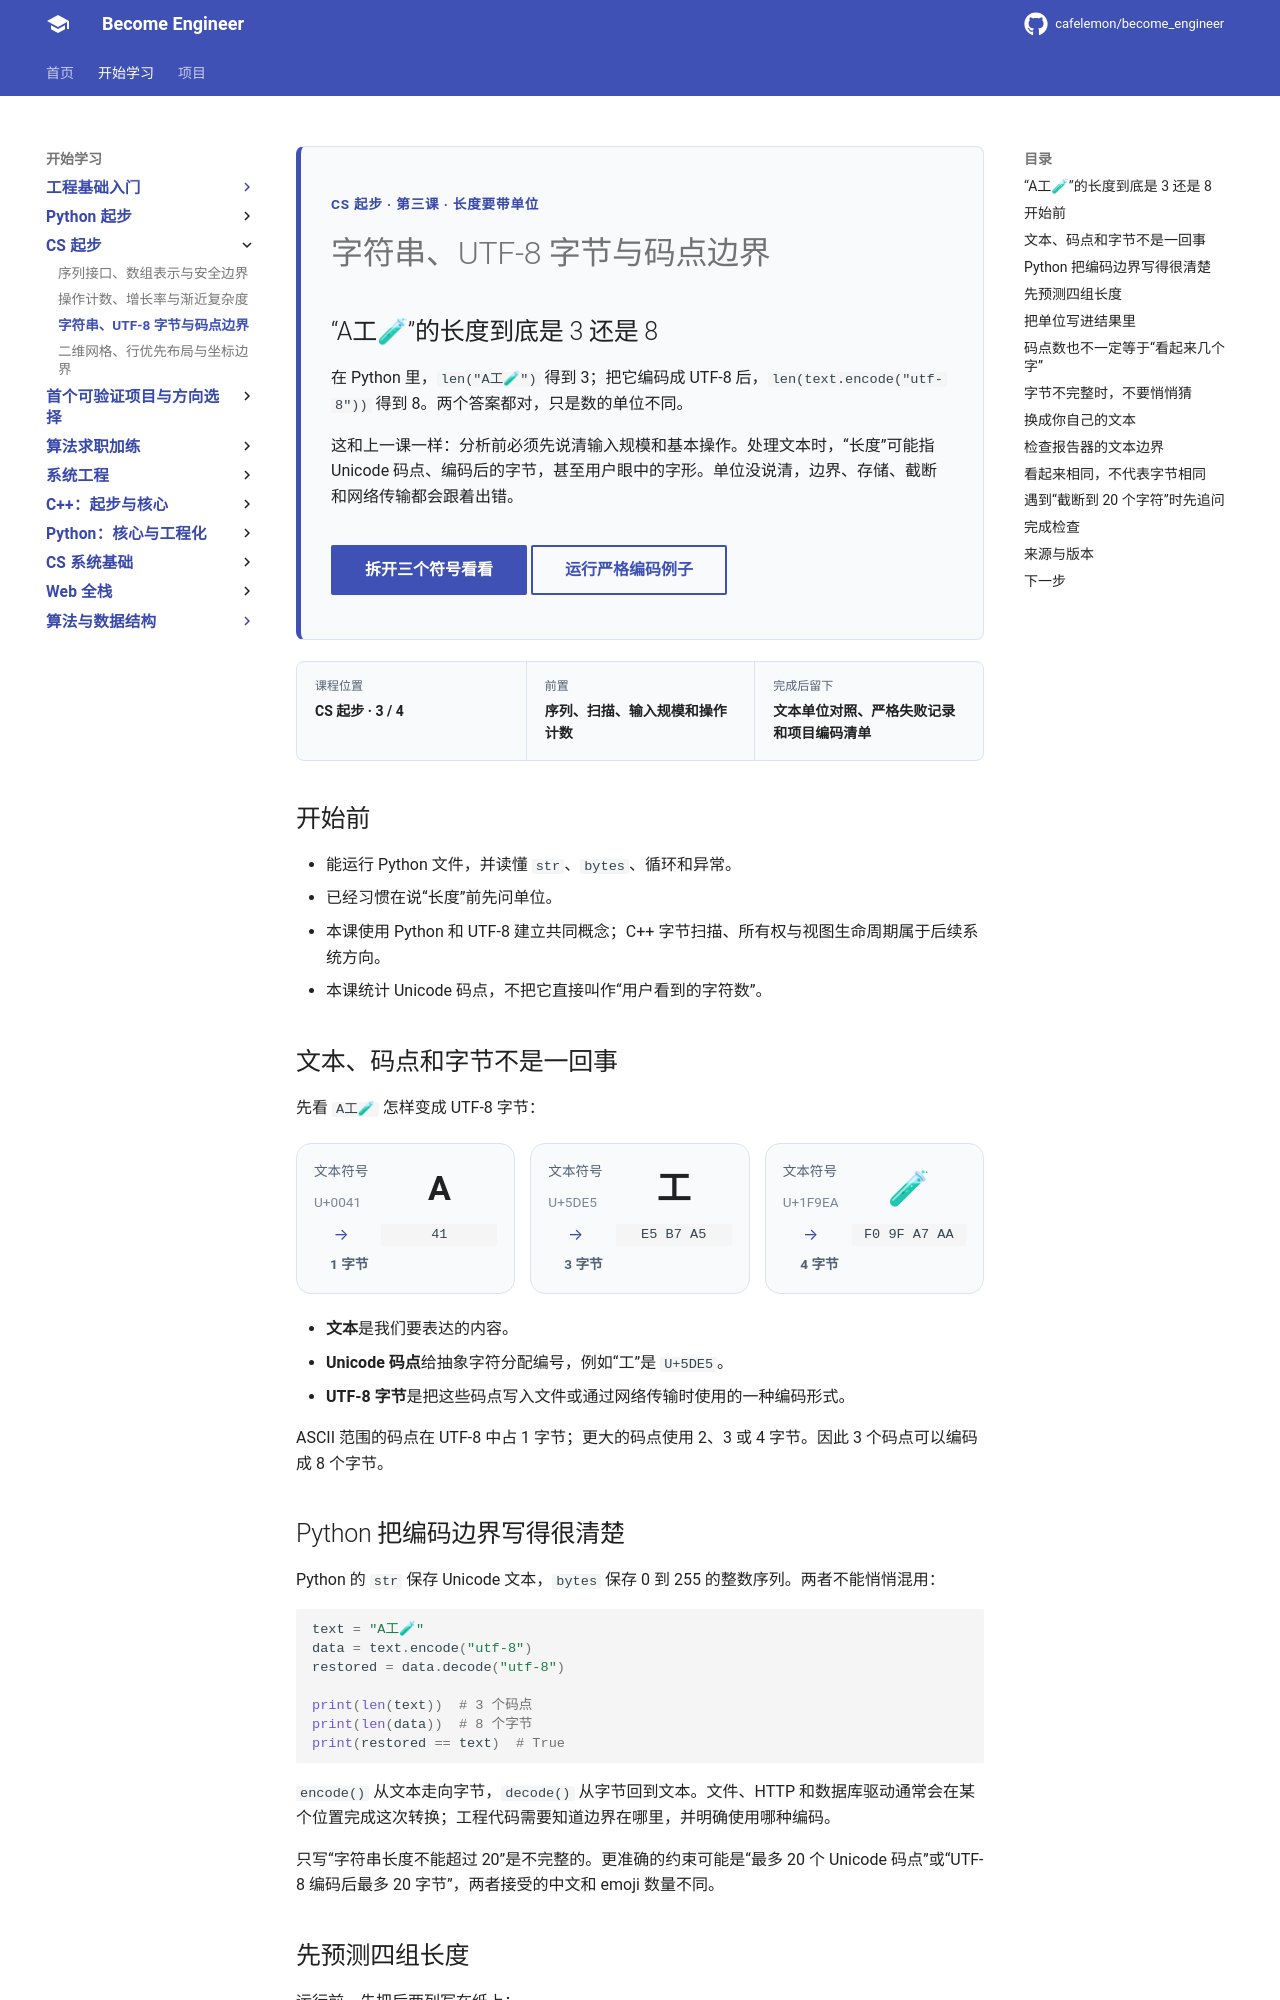

repository: cafelemon/become_engineer · page: learning-paths/cs-core/03-string-utf8-byte-code-point-boundaries/index.html · generator: mkdocs

<div class="be-tutor-mount" data-tutor-lesson="cs-core-03" aria-hidden="true"></div>

<section id="overview-text-units" class="be-page-hero be-lesson-hero" data-learning-context="overview-text-units" data-context-type="overview" markdown="1">

<span class="be-page-eyebrow">CS 起步 · 第三课 · 长度要带单位</span>

# 字符串、UTF-8 字节与码点边界

## “A工🧪”的长度到底是 3 还是 8

在 Python 里，<code>len("A工🧪")</code> 得到 3；把它编码成 UTF-8 后，<code>len(text.encode("utf-8"))</code> 得到 8。两个答案都对，只是数的单位不同。

这和上一课一样：分析前必须先说清输入规模和基本操作。处理文本时，“长度”可能指 Unicode 码点、编码后的字节，甚至用户眼中的字形。单位没说清，边界、存储、截断和网络传输都会跟着出错。

<div class="be-page-actions" markdown="1">
[拆开三个符号看看](#concept-text-codepoint-byte){ .md-button .md-button--primary }
[运行严格编码例子](#reproduce-text-trace){ .md-button }
</div>

</section>

<div class="be-lesson-overview">
  <div><span>课程位置</span><strong>CS 起步 · 3 / 4</strong></div>
  <div><span>前置</span><strong>序列、扫描、输入规模和操作计数</strong></div>
  <div><span>完成后留下</span><strong>文本单位对照、严格失败记录和项目编码清单</strong></div>
</div>

## 开始前

- 能运行 Python 文件，并读懂 <code>str</code>、<code>bytes</code>、循环和异常。
- 已经习惯在说“长度”前先问单位。
- 本课使用 Python 和 UTF-8 建立共同概念；C++ 字节扫描、所有权与视图生命周期属于后续系统方向。
- 本课统计 Unicode 码点，不把它直接叫作“用户看到的字符数”。

<section id="concept-text-codepoint-byte" data-learning-context="concept-text-codepoint-byte" data-context-type="concept" markdown="1">

## 文本、码点和字节不是一回事

先看 <code>A工🧪</code> 怎样变成 UTF-8 字节：

<div class="be-utf8-map" role="img" aria-label="A、工和试管 emoji 分别编码为 1、3、4 个 UTF-8 字节，总计三个 Unicode 码点和八个字节。">
  <div><span>文本符号</span><strong>A</strong><small>U+0041</small><i>→</i><code>41</code><b>1 字节</b></div>
  <div><span>文本符号</span><strong>工</strong><small>U+5DE5</small><i>→</i><code>E5 B7 A5</code><b>3 字节</b></div>
  <div><span>文本符号</span><strong>🧪</strong><small>U+1F9EA</small><i>→</i><code>F0 9F A7 AA</code><b>4 字节</b></div>
</div>

- **文本**是我们要表达的内容。
- **Unicode 码点**给抽象字符分配编号，例如“工”是 <code>U+5DE5</code>。
- **UTF-8 字节**是把这些码点写入文件或通过网络传输时使用的一种编码形式。

ASCII 范围的码点在 UTF-8 中占 1 字节；更大的码点使用 2、3 或 4 字节。因此 3 个码点可以编码成 8 个字节。

</section>

<section id="concept-python-boundary" data-learning-context="concept-python-boundary" data-context-type="concept" markdown="1">
